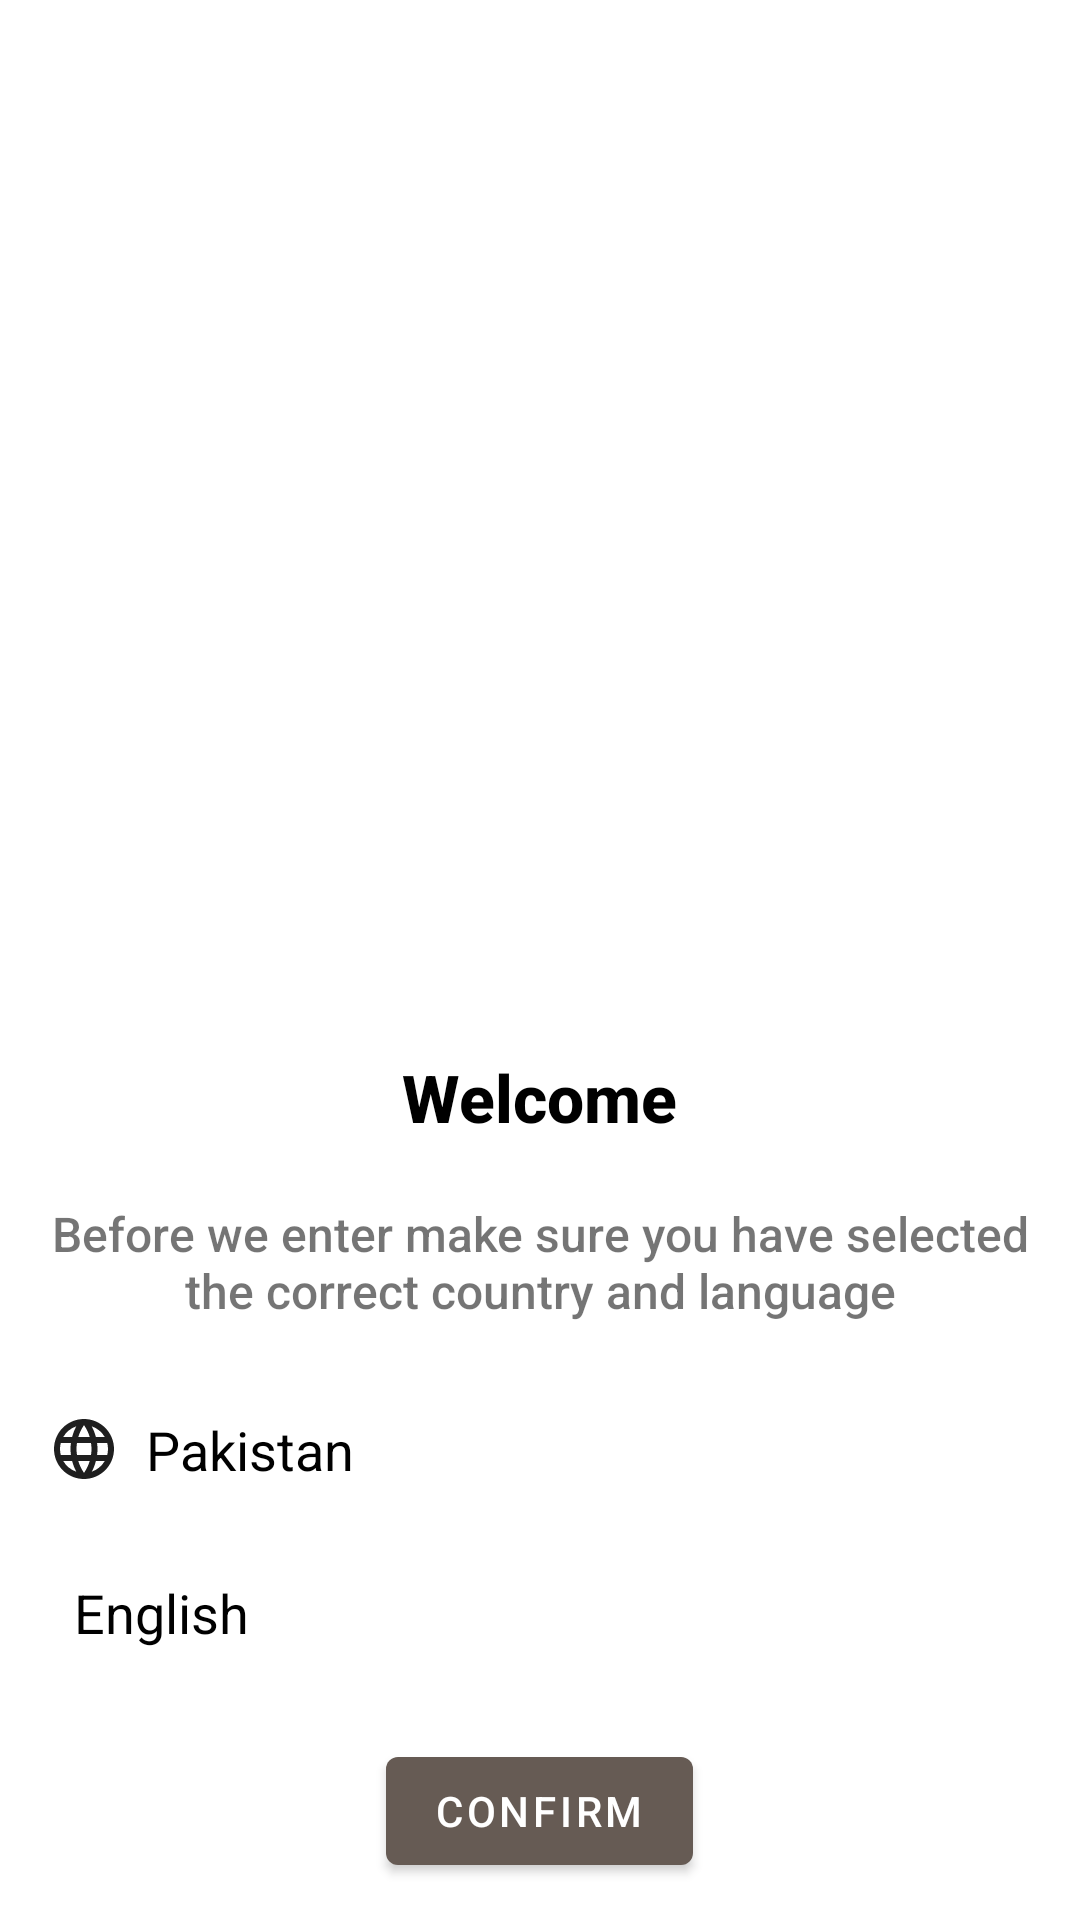

Reconstruct the res/layout file that produces this screen, plus the resources it refers to.
<!-- AndroidManifest.xml: application theme Theme.Boncafe -->
<!-- res/layout/fragment_region_language.xml -->
<?xml version="1.0" encoding="utf-8"?>
<LinearLayout xmlns:android="http://schemas.android.com/apk/res/android"
    xmlns:tools="http://schemas.android.com/tools"
    android:layout_width="match_parent"
    android:layout_height="match_parent"
    android:orientation="vertical"
    tools:context=".ui.regionlanguage.RegionLanguageFragment">

<LinearLayout
    android:layout_width="match_parent"
    android:layout_height="0dp"
    android:layout_weight="10"/>
    <ImageView
        android:layout_width="match_parent"
        android:layout_height="0dp"
        android:layout_margin="60dp"
        android:layout_weight="30"
        android:background="@drawable/ic_worldwide" />

    <LinearLayout
        android:layout_width="match_parent"
        android:layout_height="0dp"
        android:layout_marginStart="16dp"
        android:layout_marginEnd="16dp"
        android:layout_weight="50"
        android:orientation="vertical">

        <TextView
            android:layout_width="wrap_content"
            android:layout_height="wrap_content"
            android:layout_gravity="center"
            android:fontFamily="sans-serif-medium"
            android:text="Welcome"
            android:textAlignment="center"
            android:textColor="@color/black"
            android:textSize="22sp"
            android:textStyle="bold" />

        <TextView
            android:layout_width="wrap_content"
            android:layout_height="wrap_content"
            android:layout_gravity="center"
            android:layout_marginTop="20dp"
            android:fontFamily="sans-serif-medium"
            android:text="Before we enter make sure you have selected the correct country and language"
            android:textAlignment="center"
            android:textSize="16sp" />

        <com.google.android.material.textview.MaterialTextView
            android:id="@+id/id_countryselector"
            android:layout_width="match_parent"
            android:layout_height="wrap_content"
            android:layout_marginTop="30dp"
            android:drawableStart="@drawable/icon_region"
            android:text="  Pakistan"
            android:textColor="@color/black"
            android:textSize="18sp" />

        <com.google.android.material.textview.MaterialTextView
            android:id="@+id/id_langauge"
            android:layout_width="match_parent"
            android:layout_height="wrap_content"
            android:layout_marginTop="30dp"
            android:drawableStart="@drawable/ic_message"
            android:text="  English"
            android:textColor="@color/black"
            android:textSize="18sp" />

        <com.google.android.material.button.MaterialButton
            android:layout_width="wrap_content"
            android:layout_height="wrap_content"
            android:layout_gravity="center"
            android:layout_marginTop="30dp"
            android:src="@color/black"
            android:text="Confirm" />
    </LinearLayout>

</LinearLayout>
<!-- resources referenced by this layout -->
<resources>
  <color name="black">#FF000000</color>
  <!-- drawable icon_region (drawable) -->
  <vector android:alpha="0.88" android:height="24dp"
      android:tint="#000000" android:viewportHeight="24"
      android:viewportWidth="24" android:width="24dp" xmlns:android="http://schemas.android.com/apk/res/android">
      <path android:fillColor="@android:color/white" android:pathData="M11.99,2C6.47,2 2,6.48 2,12s4.47,10 9.99,10C17.52,22 22,17.52 22,12S17.52,2 11.99,2zM18.92,8h-2.95c-0.32,-1.25 -0.78,-2.45 -1.38,-3.56 1.84,0.63 3.37,1.91 4.33,3.56zM12,4.04c0.83,1.2 1.48,2.53 1.91,3.96h-3.82c0.43,-1.43 1.08,-2.76 1.91,-3.96zM4.26,14C4.1,13.36 4,12.69 4,12s0.1,-1.36 0.26,-2h3.38c-0.08,0.66 -0.14,1.32 -0.14,2 0,0.68 0.06,1.34 0.14,2L4.26,14zM5.08,16h2.95c0.32,1.25 0.78,2.45 1.38,3.56 -1.84,-0.63 -3.37,-1.9 -4.33,-3.56zM8.03,8L5.08,8c0.96,-1.66 2.49,-2.93 4.33,-3.56C8.81,5.55 8.35,6.75 8.03,8zM12,19.96c-0.83,-1.2 -1.48,-2.53 -1.91,-3.96h3.82c-0.43,1.43 -1.08,2.76 -1.91,3.96zM14.34,14L9.66,14c-0.09,-0.66 -0.16,-1.32 -0.16,-2 0,-0.68 0.07,-1.35 0.16,-2h4.68c0.09,0.65 0.16,1.32 0.16,2 0,0.68 -0.07,1.34 -0.16,2zM14.59,19.56c0.6,-1.11 1.06,-2.31 1.38,-3.56h2.95c-0.96,1.65 -2.49,2.93 -4.33,3.56zM16.36,14c0.08,-0.66 0.14,-1.32 0.14,-2 0,-0.68 -0.06,-1.34 -0.14,-2h3.38c0.16,0.64 0.26,1.31 0.26,2s-0.1,1.36 -0.26,2h-3.38z"/>
  </vector>
  <style name="Theme.Boncafe" parent="Theme.MaterialComponents.DayNight.DarkActionBar">
          
          <item name="colorPrimary">#665B54</item>
          <item name="colorPrimaryVariant">#665B54</item>
          <item name="colorOnPrimary">@color/white</item>
          
          <item name="colorSecondary">@color/teal_200</item>
          <item name="colorSecondaryVariant">@color/teal_700</item>
          <item name="colorOnSecondary">@color/black</item>
          
          <item name="android:statusBarColor" tools:targetApi="l">?attr/colorPrimaryVariant</item>
          
      </style>
  <color name="white">#FFFFFFFF</color>
  <color name="teal_200">#EDE8E2</color>
  <color name="teal_700">#FF018786</color>
</resources>
